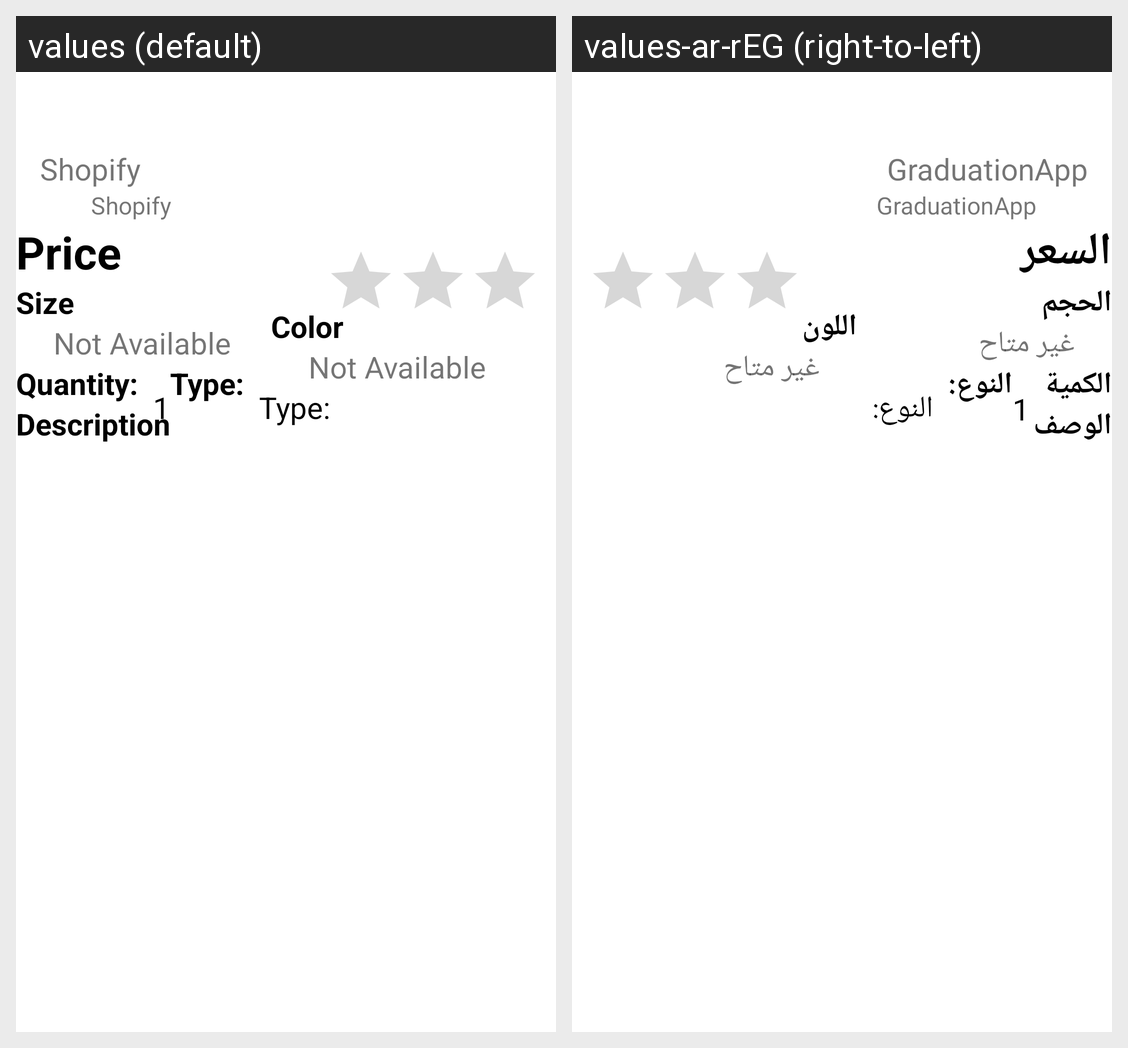

Strings drawn on this Android screen and how each of the app's shown locales translates them:
Android screen res/layout/content_scrolling.xml rendered under 2 locales, left to right: values (default), values-ar-rEG (right-to-left). Device: Nexus 5 (rendered at 1080×1920; each locale shown at half size, 540×960, under a caption strip naming it); theme Theme.GraduationApp.noActionBar.
Strings drawn on this screen, with the default value and each locale's value (text and hints the layout hard-codes, and strings that could not be matched under every locale, appear in the picture but are not listed):

app_name
  values: Shopify
  values-ar-rEG: GraduationApp

price
  values: Price
  values-ar-rEG: السعر

size
  values: Size
  values-ar-rEG: الحجم

notAve
  values: Not Available
  values-ar-rEG: غير متاح

color
  values: Color
  values-ar-rEG: اللون

quantity
  values: Quantity:
  values-ar-rEG: الكمية

type
  values: Type:
  values-ar-rEG: النوع:

description
  values: Description
  values-ar-rEG: الوصف
